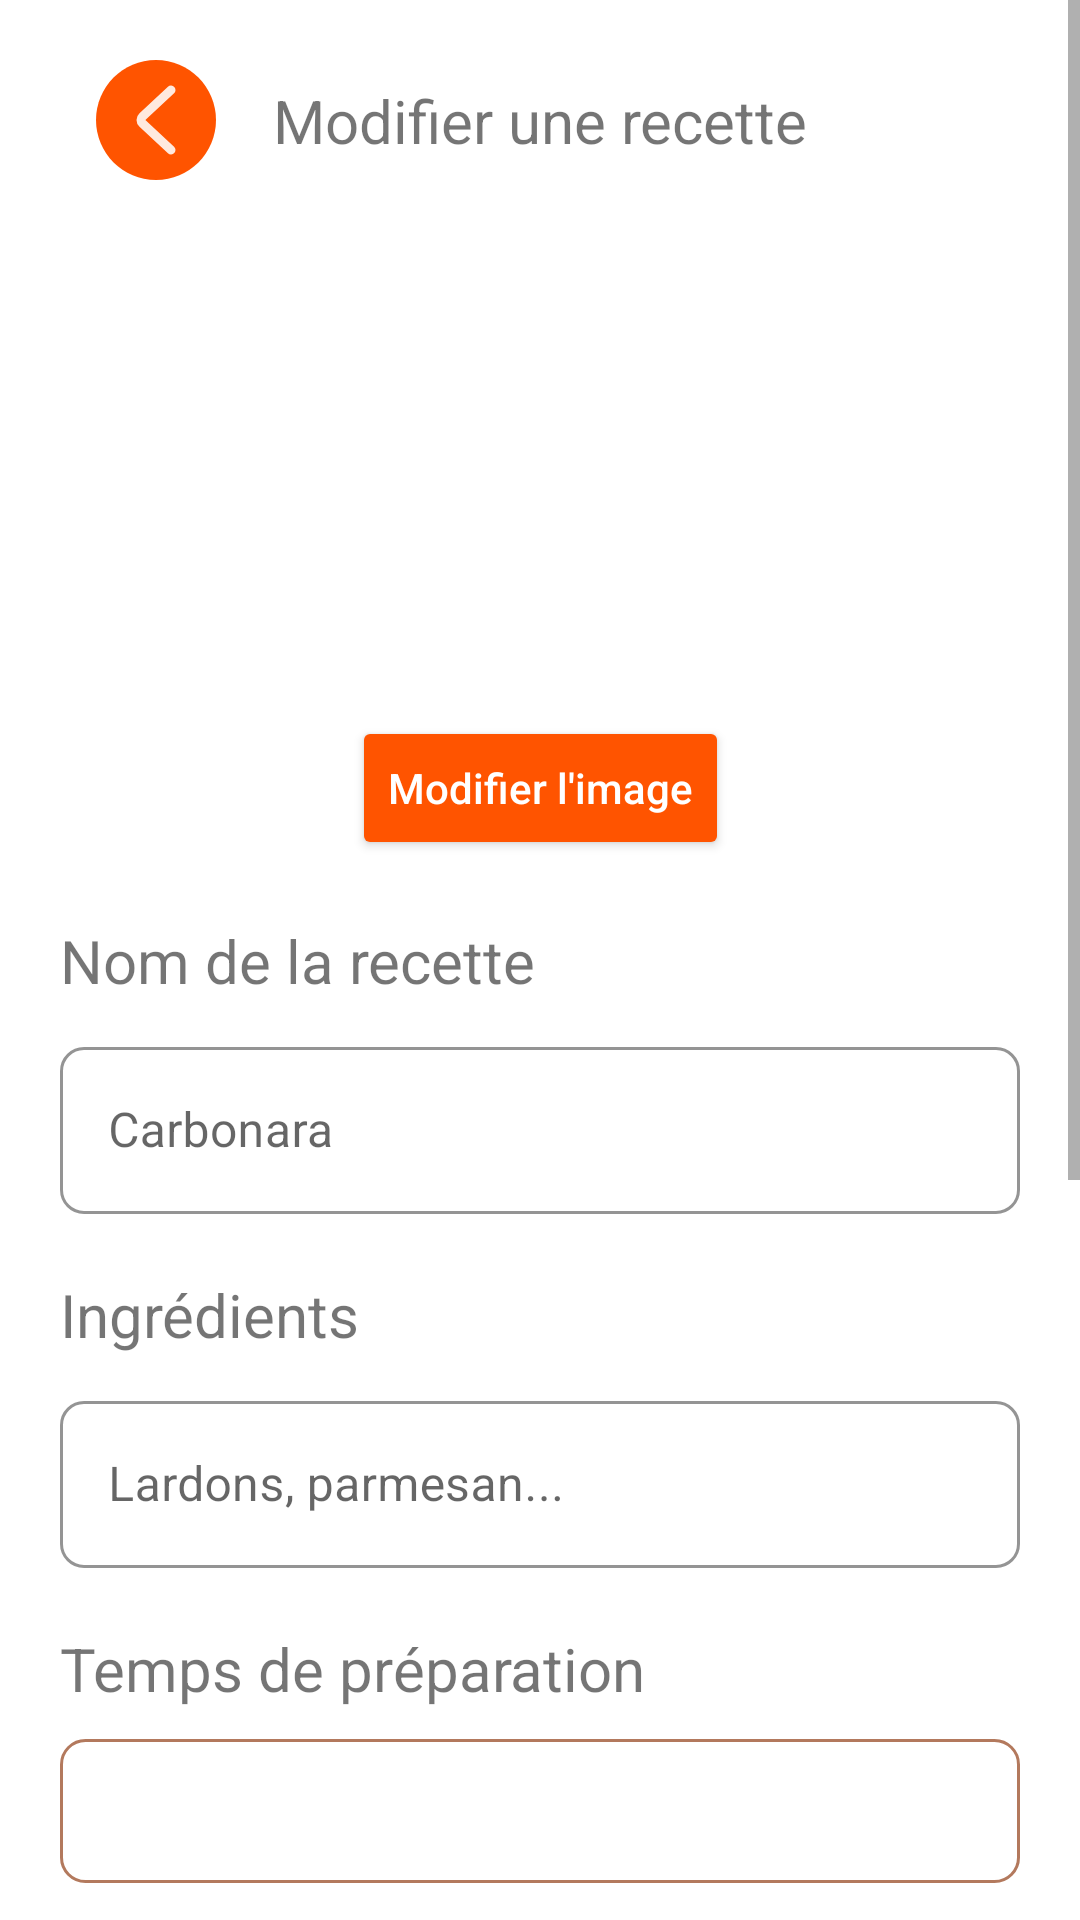

This screen was rendered from an Android layout file. Write that file and the resources it references.
<!-- AndroidManifest.xml: application theme Theme.LaTambouille -->
<!-- res/layout/fragment_edit_recipe.xml -->
<?xml version="1.0" encoding="utf-8"?>
<ScrollView xmlns:android="http://schemas.android.com/apk/res/android"
    xmlns:app="http://schemas.android.com/apk/res-auto"
    xmlns:tools="http://schemas.android.com/tools"
    android:id="@+id/scrollView"
    android:layout_width="match_parent"
    android:layout_height="match_parent"
    tools:context=".ui.recipe.AddRecipeFragment">

    <androidx.constraintlayout.widget.ConstraintLayout
        android:id="@+id/frameLayout2"
        android:layout_width="match_parent"
        android:layout_height="wrap_content">

        <ImageButton
            android:id="@+id/backButton"
            android:layout_width="wrap_content"
            android:layout_height="wrap_content"
            android:layout_marginStart="20dp"
            android:layout_marginTop="10dp"
            android:backgroundTint="@color/background"
            android:contentDescription="@string/back_button_spechable"
            android:src="@drawable/ic_back"
            app:layout_constraintStart_toStartOf="parent"
            app:layout_constraintTop_toTopOf="parent" />

        <TextView
            android:id="@+id/recipeListTitle"
            android:layout_width="wrap_content"
            android:layout_height="wrap_content"
            android:text="@string/edit_recipe_title"
            android:textSize="20sp"
            app:layout_constraintBottom_toBottomOf="@+id/backButton"
            app:layout_constraintEnd_toEndOf="parent"
            app:layout_constraintStart_toStartOf="parent"
            app:layout_constraintTop_toTopOf="@+id/backButton" />

        <ImageView
            android:id="@+id/imageView"
            android:layout_width="0dp"
            android:layout_height="150dp"
            android:layout_marginStart="20dp"
            android:layout_marginTop="20dp"
            android:layout_marginEnd="20dp"
            app:layout_constraintEnd_toEndOf="parent"
            app:layout_constraintStart_toStartOf="parent"
            app:layout_constraintTop_toBottomOf="@+id/recipeListTitle"
            tools:src="@tools:sample/backgrounds/scenic" />

        <Button
            android:id="@+id/selectImageButton"
            android:layout_width="wrap_content"
            android:layout_height="wrap_content"
            android:layout_marginTop="15dp"
            android:backgroundTint="@color/orange"
            android:text="@string/edit_recipe_image"
            android:textAllCaps="false"
            android:textColor="@android:color/white"
            app:cornerRadius="50dp"
            app:layout_constraintEnd_toEndOf="parent"
            app:layout_constraintStart_toStartOf="parent"
            app:layout_constraintTop_toBottomOf="@+id/imageView" />


        <TextView
            android:id="@+id/textView2"
            android:layout_width="wrap_content"
            android:layout_height="wrap_content"
            android:layout_marginStart="20dp"
            android:layout_marginTop="20dp"
            android:text="@string/add_recipe_name"
            android:textSize="20sp"
            app:layout_constraintStart_toStartOf="parent"
            app:layout_constraintTop_toBottomOf="@+id/selectImageButton" />

        <com.google.android.material.textfield.TextInputLayout
            android:id="@+id/name_input"
            style="@style/CustomTextInputStyle"
            android:layout_width="0dp"
            android:layout_height="wrap_content"
            android:layout_marginTop="10dp"
            android:layout_marginEnd="20dp"
            app:layout_constraintEnd_toEndOf="parent"
            app:layout_constraintStart_toStartOf="@+id/textView2"
            app:layout_constraintTop_toBottomOf="@+id/textView2">

            <com.google.android.material.textfield.TextInputEditText
                android:layout_width="match_parent"
                android:layout_height="wrap_content"
                android:backgroundTint="@android:color/transparent"
                android:drawableTint="@color/black"
                android:foregroundTint="@color/black"
                android:hint="Carbonara"
                android:textColor="@color/black"
                android:textColorHighlight="@color/black"
                android:textColorHint="@color/black" />
        </com.google.android.material.textfield.TextInputLayout>

        <TextView
            android:id="@+id/textView3"
            android:layout_width="wrap_content"
            android:layout_height="wrap_content"
            android:layout_marginTop="20dp"
            android:text="@string/add_recipe_ingredient"
            android:textSize="20sp"
            app:layout_constraintStart_toStartOf="@+id/name_input"
            app:layout_constraintTop_toBottomOf="@+id/name_input" />

        <com.google.android.material.textfield.TextInputLayout
            android:id="@+id/ingredient_input"
            style="@style/CustomTextInputStyle"
            android:layout_width="0dp"
            android:layout_height="wrap_content"
            android:layout_marginTop="10dp"
            android:layout_marginEnd="20dp"
            app:layout_constraintEnd_toEndOf="parent"
            app:layout_constraintStart_toStartOf="@+id/textView3"
            app:layout_constraintTop_toBottomOf="@+id/textView3">

            <com.google.android.material.textfield.TextInputEditText
                android:layout_width="match_parent"
                android:layout_height="wrap_content"
                android:hint="Lardons, parmesan..." />
        </com.google.android.material.textfield.TextInputLayout>

        <TextView
            android:id="@+id/textView4"
            android:layout_width="wrap_content"
            android:layout_height="wrap_content"
            android:layout_marginTop="20dp"
            android:text="@string/add_recipe_time"
            android:textSize="20sp"
            app:layout_constraintStart_toStartOf="@+id/ingredient_input"
            app:layout_constraintTop_toBottomOf="@+id/ingredient_input" />

        <Spinner
            android:id="@+id/time_input"
            android:layout_width="0dp"
            android:layout_height="48dp"
            android:layout_marginTop="10dp"
            android:layout_marginEnd="20dp"
            android:background="@drawable/spinner_background"
            android:paddingHorizontal="20dp"
            android:paddingVertical="10dp"
            app:layout_constraintEnd_toEndOf="parent"
            app:layout_constraintStart_toStartOf="@+id/textView4"
            app:layout_constraintTop_toBottomOf="@+id/textView4" />

        <TextView
            android:id="@+id/textView5"
            android:layout_width="wrap_content"
            android:layout_height="wrap_content"
            android:layout_marginTop="20dp"
            android:text="@string/add_recipe_cat"
            android:textSize="20sp"
            app:layout_constraintStart_toStartOf="@+id/time_input"
            app:layout_constraintTop_toBottomOf="@+id/time_input" />

        <Spinner
            android:id="@+id/cat_input"
            android:layout_width="0dp"
            android:layout_height="48dp"
            android:layout_marginTop="10dp"
            android:layout_marginEnd="20dp"
            android:background="@drawable/spinner_background"
            android:paddingHorizontal="20dp"
            android:paddingVertical="10dp"
            app:layout_constraintEnd_toEndOf="parent"
            app:layout_constraintStart_toStartOf="@+id/textView5"
            app:layout_constraintTop_toBottomOf="@+id/textView5" />

        <TextView
            android:id="@+id/textView6"
            android:layout_width="wrap_content"
            android:layout_height="wrap_content"
            android:layout_marginTop="20dp"
            android:text="@string/add_recipe_prep"
            android:textSize="20sp"
            app:layout_constraintStart_toStartOf="@+id/cat_input"
            app:layout_constraintTop_toBottomOf="@+id/cat_input" />

        <EditText
            android:id="@+id/prep_input"
            android:layout_width="0dp"
            android:layout_height="144dp"
            android:layout_marginTop="10dp"
            android:layout_marginEnd="20dp"
            android:background="@drawable/multiline_background"
            android:ems="10"
            android:gravity="start|top"
            android:hint="Étape 1 : ..."
            android:inputType="textMultiLine"
            android:paddingHorizontal="20dp"
            android:paddingVertical="10dp"
            app:layout_constraintEnd_toEndOf="parent"
            app:layout_constraintStart_toStartOf="@+id/textView6"
            app:layout_constraintTop_toBottomOf="@+id/textView6" />

        <Button
            android:id="@+id/button"
            android:layout_width="wrap_content"
            android:layout_height="wrap_content"
            android:layout_marginTop="20dp"
            android:layout_marginBottom="40dp"
            android:backgroundTint="@color/orange"
            android:text="@string/edit_recipe_button"
            android:textAllCaps="false"
            android:textSize="16sp"
            app:cornerRadius="50dp"
            app:layout_constraintBottom_toBottomOf="parent"
            app:layout_constraintEnd_toEndOf="parent"
            app:layout_constraintStart_toStartOf="parent"
            app:layout_constraintTop_toBottomOf="@+id/prep_input" />

    </androidx.constraintlayout.widget.ConstraintLayout>
</ScrollView>
<!-- resources referenced by this layout -->
<resources>
  <color name="background">#FFFFFFFF</color>
  <color name="black">#1E1E1E</color>
  <color name="orange">#FF5400</color>
  <!-- drawable ic_back (drawable) -->
  <?xml version="1.0" encoding="utf-8"?>
  <vector xmlns:android="http://schemas.android.com/apk/res/android"
      android:width="40dp"
      android:height="40dp"
      android:viewportWidth="40"
      android:viewportHeight="40">
      <path
          android:pathData="M20,40C8.954,40 0,31.046 0,20C0,8.954 8.954,0 20,0C31.046,0 40,8.954 40,20C40,31.046 31.046,40 20,40Z"
          android:fillColor="#FF5400"/>
      <path
          android:pathData="M25 30L15.5244 21.1785C14.8252 20.5276 14.8252 19.4724 15.5244 18.8215L25 10"
          android:strokeColor="#FFE9DE"
          android:strokeWidth="3"
          android:strokeLineCap="round"
          />
  </vector>
  <!-- drawable multiline_background (drawable) -->
  <?xml version="1.0" encoding="utf-8"?>
  <shape xmlns:android="http://schemas.android.com/apk/res/android"
      android:shape="rectangle">
      <solid android:color="@android:color/transparent" /> 
      <stroke android:width="1dp" android:color="@color/dark_orange" />
      <corners android:radius="8dp" />
  </shape>
  <!-- drawable spinner_background (drawable) -->
  <?xml version="1.0" encoding="utf-8"?>
  <shape xmlns:android="http://schemas.android.com/apk/res/android"
      android:shape="rectangle">
      <solid android:color="@android:color/transparent" />
      <stroke android:width="1dp" android:color="@color/dark_orange" />
      <corners android:radius="8dp" />
  </shape>
  <string name="add_recipe_cat">Catégorie</string>
  <string name="add_recipe_ingredient">Ingrédients</string>
  <string name="add_recipe_name">Nom de la recette</string>
  <string name="add_recipe_prep">Préparation</string>
  <string name="add_recipe_time">Temps de préparation</string>
  <string name="back_button_spechable">Retour</string>
  <string name="edit_recipe_button">Modifier la recette</string>
  
      // Ajout d'une recette
  <string name="edit_recipe_image">Modifier l\'image</string>
  <string name="edit_recipe_title">Modifier une recette</string>
  <style name="CustomTextInputStyle" parent="Widget.MaterialComponents.TextInputLayout.OutlinedBox">
          <item name="boxBackgroundColor">@android:color/transparent</item>
          <item name="boxStrokeColor">@color/dark_orange</item>
          <item name="boxStrokeWidth">1dp</item>
          <item name="boxStrokeWidthFocused">1dp</item>
          <item name="boxCornerRadiusTopStart">8dp</item>
          <item name="boxCornerRadiusTopEnd">8dp</item>
          <item name="boxCornerRadiusBottomStart">8dp</item>
          <item name="boxCornerRadiusBottomEnd">8dp</item>
      </style>
  <style name="Theme.LaTambouille" parent="Base.Theme.LaTambouille" />
  <color name="dark_orange">#B3795D</color>
  <style name="Base.Theme.LaTambouille" parent="Theme.Material3.DayNight.NoActionBar">
          
          
      </style>
</resources>
